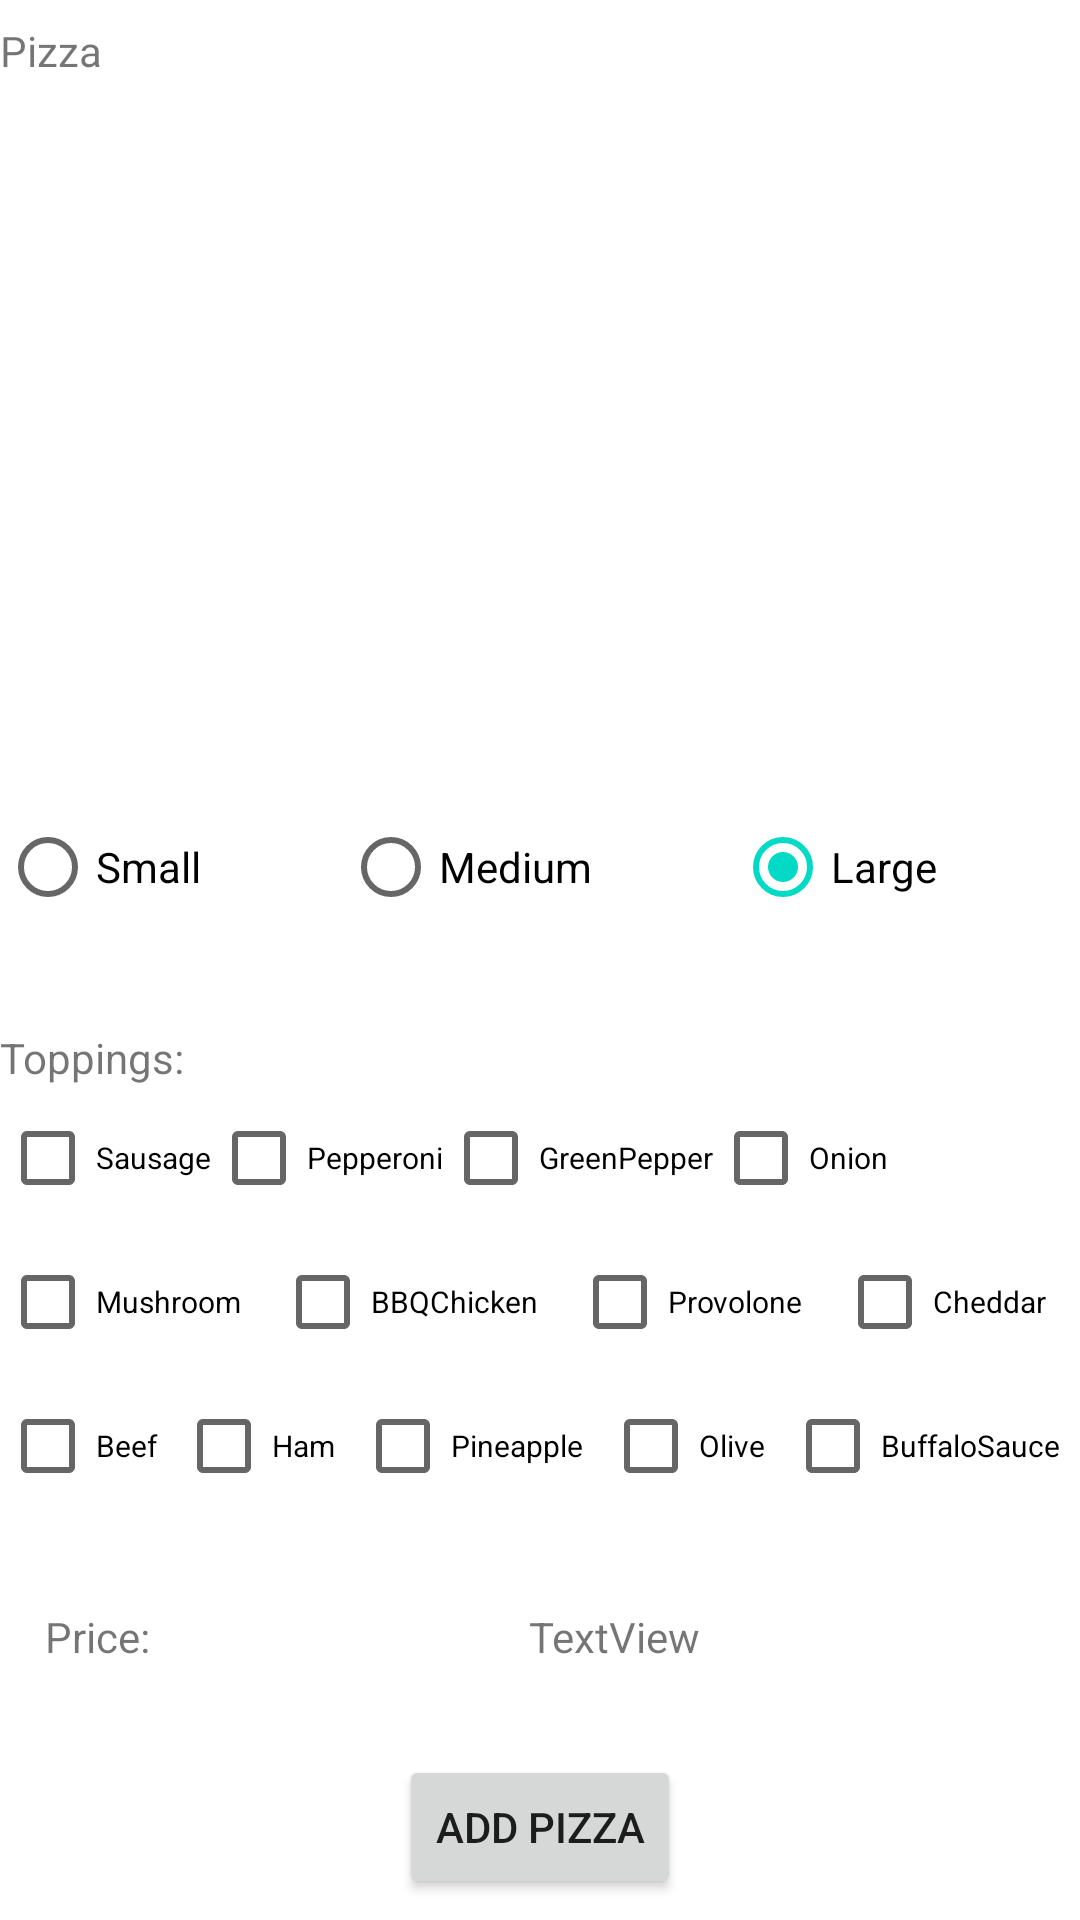

The Android layout XML behind this screen, and the referenced resources:
<!-- AndroidManifest.xml: application theme Theme.Softmethproj5 -->
<!-- res/layout/pizza_selection.xml -->
<?xml version="1.0" encoding="utf-8"?>
<androidx.constraintlayout.widget.ConstraintLayout
        xmlns:android="http://schemas.android.com/apk/res/android"
        xmlns:app="http://schemas.android.com/apk/res-auto" xmlns:tools="http://schemas.android.com/tools" android:layout_width="match_parent"
        android:layout_height="match_parent">
    <LinearLayout
            android:orientation="vertical"
            android:layout_width="match_parent"
            android:layout_height="match_parent">
        <TextView
                android:text="@string/pizza"
                android:layout_width="wrap_content"
                android:layout_height="34dp" android:id="@+id/pizza_name"
                android:gravity="center"/>
        <ImageView
                android:layout_width="match_parent"
                android:layout_height="201dp" tools:srcCompat="@tools:sample/avatars"
                android:id="@+id/imageView" android:paddingTop="30dp"/>
        <RadioGroup
                android:layout_width="match_parent"
                android:layout_height="wrap_content"
                android:orientation="horizontal" android:paddingTop="30dp"
                android:id="@+id/sizeGroup" android:checkedButton="@id/largeButton">
            <RadioButton
                    android:text="@string/small"
                    android:layout_width="wrap_content"
                    android:layout_height="wrap_content"
                    android:id="@+id/smallButton"
                    android:layout_weight="1"/>
            <RadioButton
                    android:text="@string/medium"
                    android:layout_width="wrap_content"
                    android:layout_height="wrap_content"
                    android:id="@+id/mediumButton"
                    android:layout_weight="1"/>
            <RadioButton
                    android:text="@string/large"
                    android:layout_width="wrap_content"
                    android:layout_height="wrap_content"
                    android:id="@+id/largeButton"
                    android:layout_weight="1"/>
        </RadioGroup>
        <TextView
                android:text="@string/toppings"
                android:layout_width="match_parent"
                android:layout_height="wrap_content" android:id="@+id/textView6"
                android:paddingTop="30dp"/>
        <LinearLayout
                android:orientation="horizontal"
                android:layout_width="wrap_content"
                android:layout_height="wrap_content">
            <CheckBox
                    android:text="@string/Sausage"
                    android:layout_width="wrap_content"
                    android:layout_height="wrap_content" android:id="@+id/Sausage"
                    android:layout_weight="1" android:textSize="10sp" android:onClick="onCheckBoxClicked"/>
            <CheckBox
                    android:text="@string/Pepperoni"
                    android:layout_width="match_parent"
                    android:layout_height="wrap_content" android:id="@+id/Pepperoni"
                    android:layout_weight="1"
                    android:textSize="10sp" android:onClick="onCheckBoxClicked"/>
            <CheckBox
                    android:text="@string/GreenPepper"
                    android:layout_width="wrap_content"
                    android:layout_height="wrap_content" android:id="@+id/GreenPepper"
                    android:layout_weight="1"
                    android:textSize="10sp" android:onClick="onCheckBoxClicked"/>
            <CheckBox
                    android:text="@string/Onion"
                    android:layout_width="76dp"
                    android:layout_height="wrap_content" android:id="@+id/Onion"
                    android:layout_weight="1"
                    android:textSize="10sp" android:onClick="onCheckBoxClicked"/>
        </LinearLayout>
        <LinearLayout
                android:orientation="horizontal"
                android:layout_width="match_parent"
                android:layout_height="wrap_content">
            <CheckBox
                    android:text="@string/Mushroom"
                    android:layout_width="wrap_content"
                    android:layout_height="wrap_content" android:id="@+id/Mushroom"
                    android:layout_weight="1"
                    android:textSize="10sp" android:onClick="onCheckBoxClicked"/>
            <CheckBox
                    android:text="@string/BBQChicken"
                    android:layout_width="wrap_content"
                    android:layout_height="wrap_content" android:id="@+id/BBQChicken"
                    android:layout_weight="1"
                    android:textSize="10sp" android:onClick="onCheckBoxClicked"/>
            <CheckBox
                    android:text="@string/Provolone"
                    android:layout_width="wrap_content"
                    android:layout_height="wrap_content" android:id="@+id/Provolone"
                    android:layout_weight="1"
                    android:textSize="10sp" android:onClick="onCheckBoxClicked"/>
            <CheckBox
                    android:text="@string/Cheddar"
                    android:layout_width="wrap_content"
                    android:layout_height="wrap_content" android:id="@+id/Cheddar"
                    android:layout_weight="1"
                    android:textSize="10sp" android:onClick="onCheckBoxClicked"/>
        </LinearLayout>
        <LinearLayout
                android:orientation="horizontal"
                android:layout_width="match_parent"
                android:layout_height="wrap_content">
            <CheckBox
                    android:text="@string/Beef"
                    android:layout_width="wrap_content"
                    android:layout_height="wrap_content" android:id="@+id/Beef"
                    android:layout_weight="1"
                    android:textSize="10sp" android:onClick="onCheckBoxClicked"/>
            <CheckBox
                    android:text="@string/Ham"
                    android:layout_width="wrap_content"
                    android:layout_height="wrap_content" android:id="@+id/Ham"
                    android:layout_weight="1"
                    android:textSize="10sp" android:onClick="onCheckBoxClicked"/>
            <CheckBox
                    android:text="@string/Pineapple"
                    android:layout_width="wrap_content"
                    android:layout_height="wrap_content" android:id="@+id/Pineapple"
                    android:layout_weight="1"
                    android:textSize="10sp" android:onClick="onCheckBoxClicked"/>
            <CheckBox
                    android:text="@string/Olive"
                    android:layout_width="wrap_content"
                    android:layout_height="wrap_content" android:id="@+id/Olive"
                    android:layout_weight="1"
                    android:textSize="10sp" android:onClick="onCheckBoxClicked"/>
            <CheckBox
                    android:text="@string/BuffaloSauce"
                    android:layout_width="wrap_content"
                    android:layout_height="wrap_content" android:id="@+id/BuffaloSauce"
                    android:layout_weight="1"
                    android:textSize="10sp" android:onClick="onCheckBoxClicked"/>
        </LinearLayout>
        <LinearLayout
                android:orientation="horizontal"
                android:layout_width="match_parent"
                android:layout_height="wrap_content" android:paddingTop="30dp">
            <TextView
                    android:text="@string/price"
                    android:layout_width="wrap_content"
                    android:layout_height="wrap_content" android:id="@+id/textView7"
                    android:layout_weight="1" android:layout_marginLeft="15dp"/>
            <TextView
                    android:text="TextView"
                    android:layout_width="wrap_content"
                    android:layout_height="wrap_content" android:id="@+id/pizzaPrice"
                    android:layout_weight="1"/>
        </LinearLayout>
        <Button
                android:text="@string/add_pizza"
                android:layout_width="wrap_content"
                android:layout_height="wrap_content" android:id="@+id/button"
                android:layout_marginTop="30dp"
                android:gravity="center|center_horizontal|center_vertical"
                android:layout_gravity="center" android:onClick="addPizza"/>
    </LinearLayout>
</androidx.constraintlayout.widget.ConstraintLayout>
<!-- resources referenced by this layout -->
<resources>
  <string name="BBQChicken">BBQChicken</string>
  <string name="Beef">Beef</string>
  <string name="BuffaloSauce">BuffaloSauce</string>
  <string name="Cheddar">Cheddar</string>
  <string name="GreenPepper">GreenPepper</string>
  <string name="Ham">Ham</string>
  <string name="Mushroom">Mushroom</string>
  <string name="Olive">Olive</string>
  <string name="Onion">Onion</string>
  <string name="Pepperoni">Pepperoni</string>
  <string name="Pineapple">Pineapple</string>
  <string name="Provolone">Provolone</string>
  <string name="Sausage">Sausage</string>
  <string name="add_pizza">Add Pizza</string>
  <string name="large">Large</string>
  <string name="medium">Medium</string>
  <string name="pizza"> Pizza </string>
  <string name="price">Price:</string>
  <string name="small">Small</string>
  <string name="toppings">Toppings:</string>
  <style name="Theme.Softmethproj5" parent="Theme.MaterialComponents.DayNight.DarkActionBar">
          
          <item name="colorPrimary">@color/purple_500</item>
          <item name="colorPrimaryVariant">@color/purple_700</item>
          <item name="colorOnPrimary">@color/white</item>
          
          <item name="colorSecondary">@color/teal_200</item>
          <item name="colorSecondaryVariant">@color/teal_700</item>
          <item name="colorOnSecondary">@color/black</item>
          
          <item name="android:statusBarColor" tools:targetApi="l">?attr/colorPrimaryVariant</item>
          
      </style>
  <!-- not gathered from this repository: default colours our renderer supplied (Android Studio template values) -->
  <color name="purple_500">#FF6200EE</color>
  <color name="purple_700">#FF3700B3</color>
  <color name="teal_200">#FF03DAC5</color>
  <color name="teal_700">#FF018786</color>
  <color name="black">#FF000000</color>
  <color name="white">#FFFFFFFF</color>
</resources>
